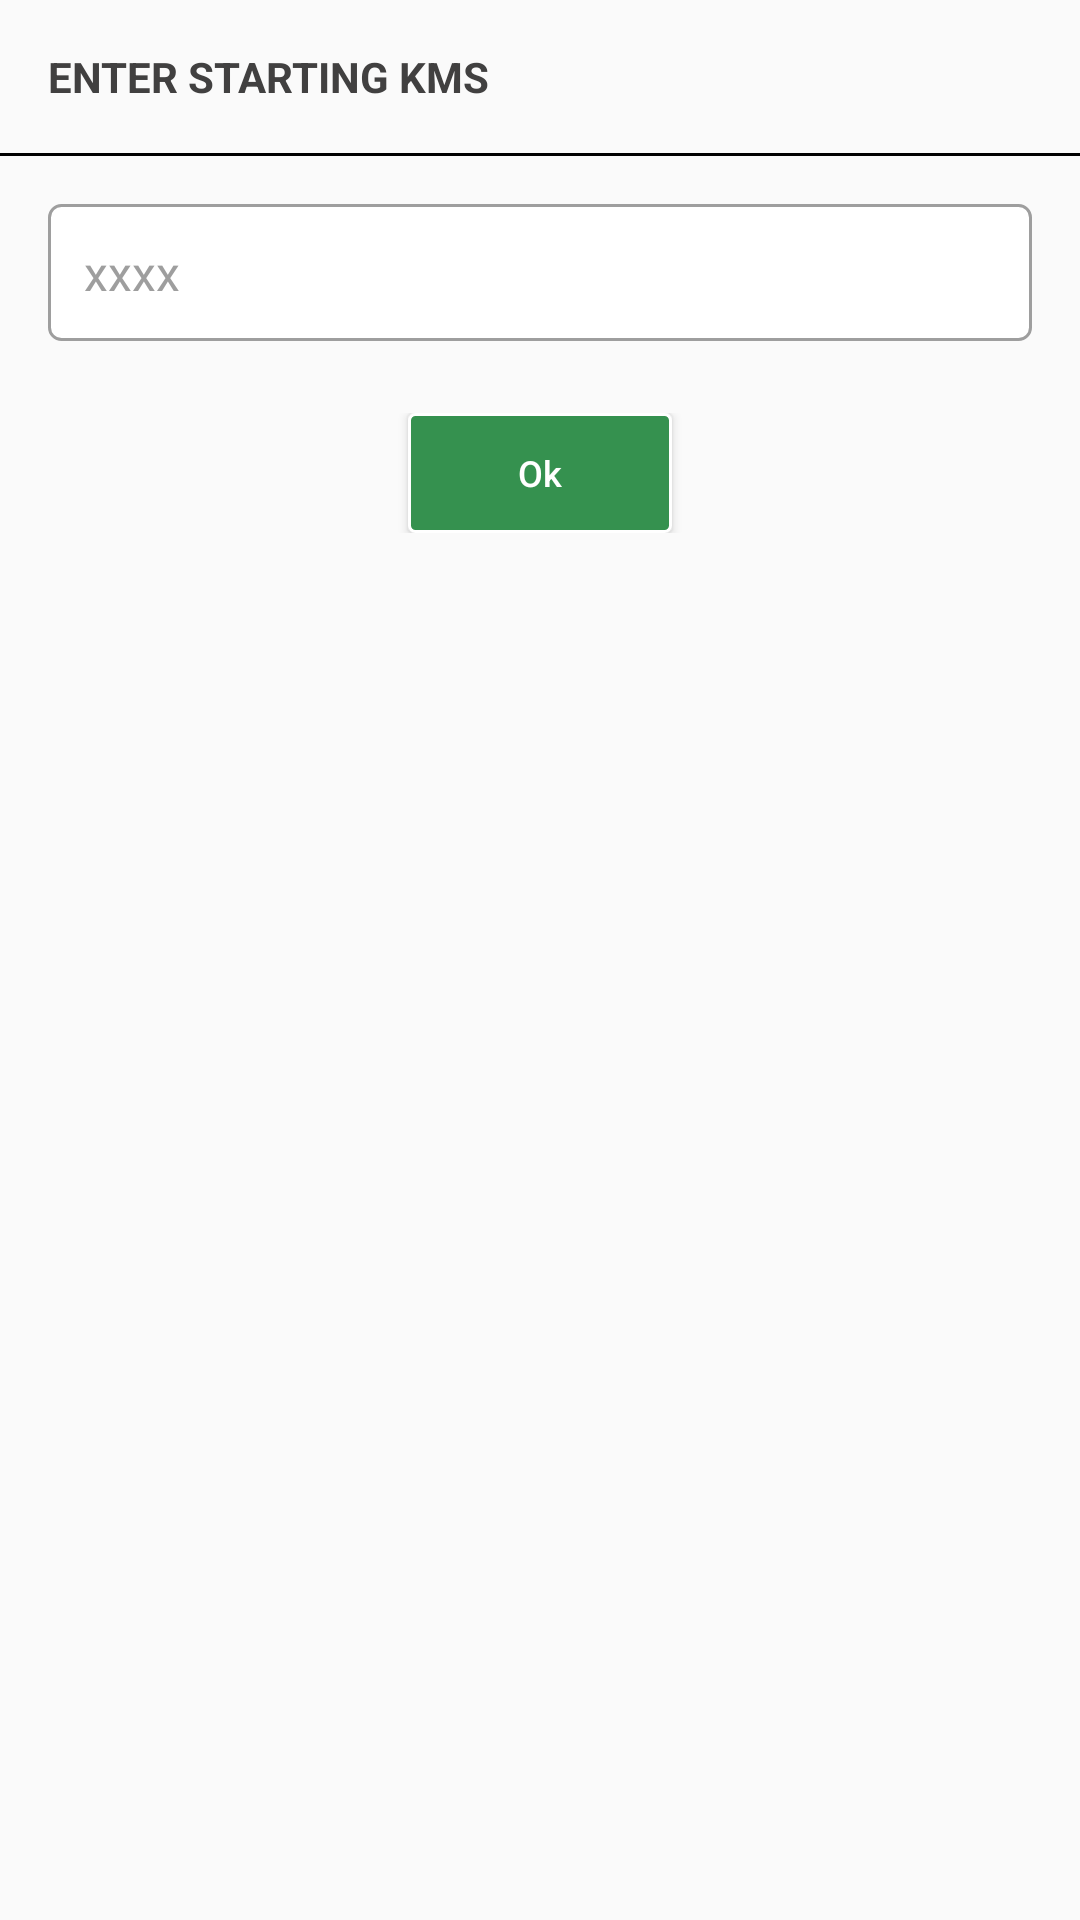

Here is an Android app screen rendered from its layout file. Give the layout XML and the strings, colors and styles it references.
<!-- AndroidManifest.xml: application theme AppTheme -->
<!-- res/layout/alert_starting_kms.xml -->
<?xml version="1.0" encoding="utf-8"?>
<RelativeLayout xmlns:android="http://schemas.android.com/apk/res/android"
    android:layout_width="match_parent"
    android:layout_height="wrap_content"
    android:layout_marginLeft="16dp"
    android:layout_marginRight="16dp">

    <TextView android:id="@+id/ask_tv_text"
        android:layout_width="match_parent"
        android:layout_height="wrap_content"
        android:text="Enter Starting Kms"
        android:textStyle="bold"
        android:textColor="@color/colorAsh"
        android:textSize="14sp"
        android:gravity="left"
        android:layout_margin="16dp"
        android:textAllCaps="true"/>
    <View android:id="@+id/ask_vw"
        android:layout_width="match_parent"
        android:layout_height="1dp"
        android:background="@color/colorBlack"
        android:layout_below="@+id/ask_tv_text"/>
    <EditText android:id="@+id/ask_et_otp"
        android:layout_width="match_parent"
        android:layout_height="wrap_content"
        android:padding="12dp"
        android:hint="xxxx"
        android:textColorHint="#9e9e9e"
        android:layout_margin="16dp"
        android:textSize="16sp"
        android:textColor="@color/colorAsh"
        android:layout_below="@+id/ask_vw"
        android:background="@drawable/alert_et_bg"
        android:inputType="number"/>
    <LinearLayout
        android:layout_width="match_parent"
        android:layout_height="wrap_content"
        android:layout_below="@+id/ask_et_otp"
        android:orientation="horizontal"
        android:layout_marginLeft="12dp"
        android:layout_marginRight="12dp"
        android:layout_marginBottom="12dp"
        android:layout_marginTop="8dp"
        android:gravity="center">

        <Button android:id="@+id/ask_bt_ok"
            android:layout_width="wrap_content"
            android:layout_height="40dp"
            android:text="Ok"
            android:textSize="12sp"
            android:background="@drawable/btn_bg_green"
            android:textColor="@color/colorWhite"

            android:textAllCaps="false"/>
        <Button android:id="@+id/ask_bt_cancel"
            android:layout_width="40dp"
            android:layout_height="40dp"
            android:text="@string/cancel"
            android:textSize="12sp"
            android:background="@drawable/btn_bg_red"
            android:textColor="@color/colorWhite"
            android:layout_marginLeft="24dp"
            android:layout_marginRight="32dp"
            android:layout_weight="1"
            android:textAllCaps="false"
            android:visibility="gone"/>


    </LinearLayout>




</RelativeLayout>
<!-- resources referenced by this layout -->
<resources>
  <color name="colorAsh">#414040</color>
  <color name="colorBlack">#000000</color>
  <color name="colorWhite">#ffffff</color>
  <!-- drawable alert_et_bg (drawable) -->
  <?xml version="1.0" encoding="utf-8"?>
  <shape android:shape="rectangle"
      xmlns:android="http://schemas.android.com/apk/res/android" >
      <stroke android:color="@color/colorAshLight" android:width="1dp"/>
      <solid android:color="@color/colorWhite"/>
      <corners android:radius="4dp"/>
  
  </shape>
  <!-- drawable btn_bg_green (drawable) -->
  <?xml version="1.0" encoding="utf-8"?>
  <shape android:shape="rectangle"
      xmlns:android="http://schemas.android.com/apk/res/android">
      <corners android:radius="2dp"/>
      <solid android:color="#35914f"/>
      <stroke android:color="@color/colorWhite" android:width="1dp"/>
  </shape>
  <!-- drawable btn_bg_red (drawable) -->
  <?xml version="1.0" encoding="utf-8"?>
  <shape android:shape="rectangle"
      xmlns:android="http://schemas.android.com/apk/res/android">
      <corners android:radius="2dp"/>
      <solid android:color="#ef5350"/>
      <stroke android:color="@color/colorWhite" android:width="1dp"/>
  </shape>
  <string name="cancel">Back</string>
  <style name="AppTheme" parent="Theme.AppCompat.Light.NoActionBar">
          
          <item name="colorPrimary">@color/colorPrimary</item>
          <item name="colorPrimaryDark">@color/colorPrimaryDark</item>
          <item name="colorAccent">@color/colorAccent</item>
          <item name="drawerArrowStyle">@style/DrawerArrowStyle</item>
      </style>
  <color name="colorAshLight">#9e9e9e</color>
  <color name="colorPrimary">#414040</color>
  <color name="colorPrimaryDark">#616161</color>
  <color name="colorAccent">#0067de</color>
  <style name="DrawerArrowStyle" parent="@style/Widget.AppCompat.DrawerArrowToggle">
          <item name="spinBars">true</item>
          <item name="color">@android:color/white</item>
      </style>
</resources>
